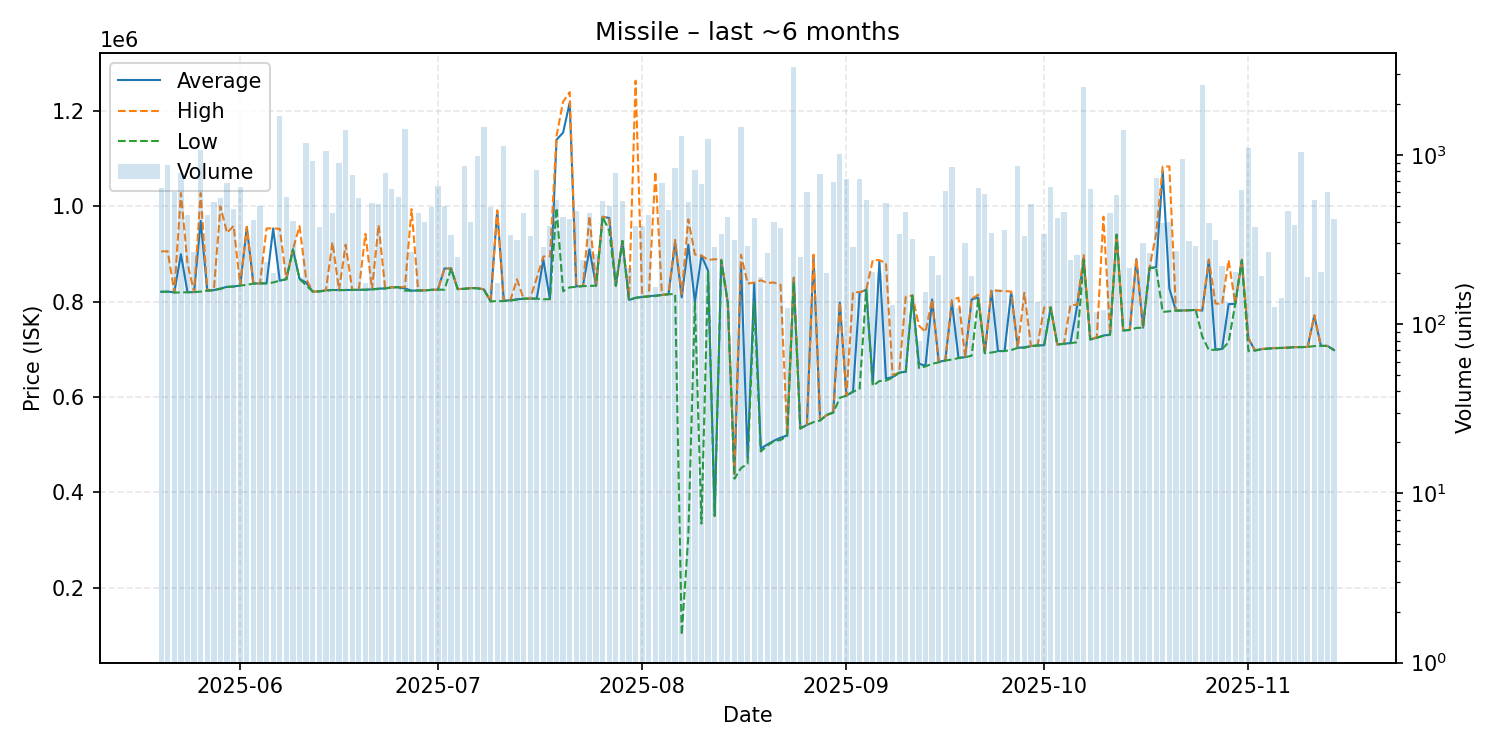

The table this chart was drawn from, first rows:
date, average, highest, lowest, order_count, volume
2025-05-20, 820900, 905700, 820800, 105, 634
2025-05-21, 821100, 905900, 821100, 168, 876
2025-05-22, 820200, 820300, 819100, 55, 607
2025-05-23, 899800, 1028000, 819600, 75, 777
2025-05-24, 819900, 880000, 819800, 84, 442
2025-05-25, 820200, 820200, 820200, 63, 266
2025-05-26, 969700, 1028000, 821200, 87, 1063
2025-05-27, 823300, 823300, 823300, 51, 440
2025-05-28, 824400, 824900, 824300, 53, 524
2025-05-29, 827800, 1000000, 826700, 73, 557
2025-05-30, 831200, 944600, 831100, 70, 684
2025-05-31, 832000, 959300, 831700, 89, 476
2025-06-01, 834000, 834300, 834000, 87, 650
2025-06-02, 957200, 957300, 835200, 67, 317
2025-06-03, 838200, 838300, 838200, 72, 415
2025-06-04, 838400, 838400, 838400, 58, 500
2025-06-05, 838700, 954000, 838600, 66, 233
2025-06-06, 953900, 954000, 840450, 54, 201
2025-06-07, 844200, 953000, 844200, 131, 1690
2025-06-08, 847400, 847400, 847400, 78, 562
2025-06-09, 910000, 910000, 910000, 60, 409
2025-06-10, 848100, 958800, 847700, 68, 190
2025-06-11, 840200, 848400, 834400, 65, 1178
2025-06-12, 821300, 821300, 821300, 62, 924
2025-06-13, 821750, 821900, 821700, 43, 374
2025-06-14, 824000, 824100, 823100, 69, 1050
2025-06-15, 824700, 924700, 824500, 56, 453
2025-06-16, 824400, 824600, 824300, 44, 893
2025-06-17, 824700, 919900, 824500, 100, 1401
2025-06-18, 824700, 824700, 824700, 74, 760
2025-06-19, 825000, 825000, 825000, 60, 555
2025-06-20, 825300, 942500, 825100, 54, 174
2025-06-21, 826000, 826200, 825900, 58, 521
2025-06-22, 827600, 960900, 826800, 64, 515
2025-06-23, 827900, 827900, 827900, 64, 780
2025-06-24, 830100, 830400, 830000, 76, 625
2025-06-25, 830600, 830700, 830500, 53, 565
2025-06-26, 827900, 830800, 823300, 106, 1416
2025-06-27, 823200, 994300, 822900, 69, 265
2025-06-28, 823700, 823750, 823700, 55, 455
2025-06-29, 823700, 824100, 823600, 61, 401
2025-06-30, 824900, 824900, 824900, 51, 489
2025-07-01, 825300, 825300, 825300, 57, 656
2025-07-02, 869800, 869900, 825300, 42, 498
2025-07-03, 869700, 869700, 869700, 44, 335
2025-07-04, 826500, 826500, 826500, 43, 249
2025-07-05, 827200, 827200, 827100, 55, 857
2025-07-06, 828600, 828800, 828100, 48, 403
2025-07-07, 828900, 829000, 828000, 60, 991
2025-07-08, 825700, 825700, 824600, 64, 1455
2025-07-09, 800700, 800700, 800700, 54, 491
2025-07-10, 990800, 992000, 801500, 50, 175
2025-07-11, 802100, 802200, 801300, 44, 1136
2025-07-12, 803100, 803200, 802100, 49, 337
2025-07-13, 805100, 847000, 804500, 55, 316
2025-07-14, 806300, 806300, 806300, 39, 451
2025-07-15, 806600, 806600, 806600, 30, 333
2025-07-16, 806500, 850000, 806400, 48, 816
2025-07-17, 888200, 894900, 805200, 63, 286
2025-07-18, 805500, 894900, 805400, 45, 381
... 119 more rows
